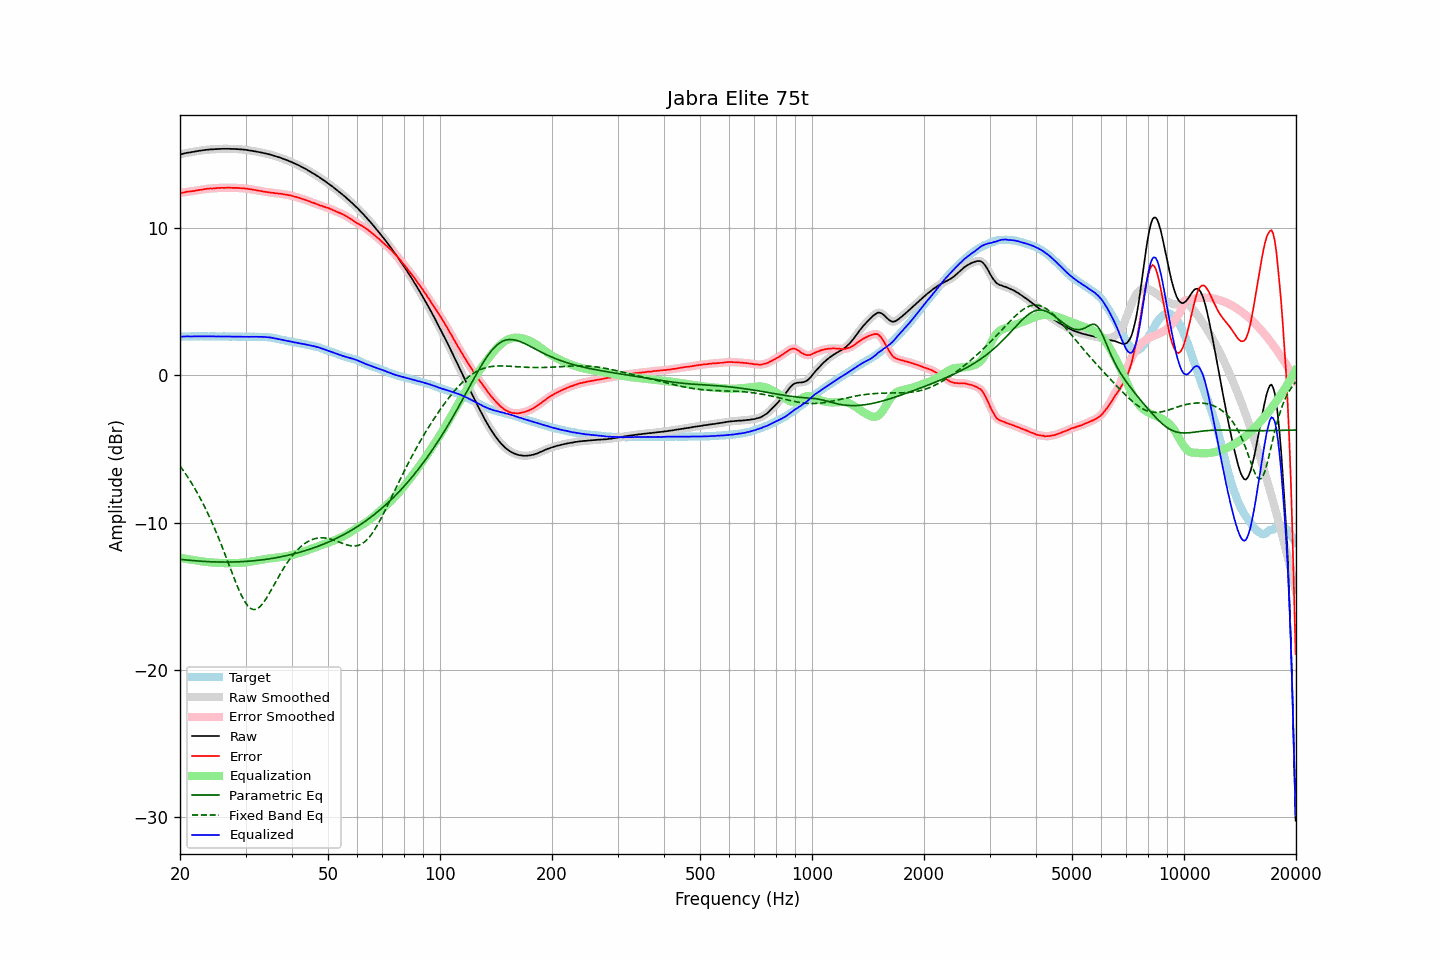

The file beside this chart, header and first rows:
frequency, raw, error, smoothed, error_smoothed, equalization, parametric_eq, fixed_band_eq, equalized_raw, equalized_smoothed, target
20.00, 15.02, 12.38, 15.02, 12.38, -12.39, -12.50, -6.15, 2.63, 2.62, 2.64
20.20, 15.05, 12.41, 15.05, 12.41, -12.41, -12.51, -6.30, 2.64, 2.64, 2.64
20.40, 15.08, 12.44, 15.08, 12.44, -12.43, -12.53, -6.46, 2.65, 2.64, 2.64
20.61, 15.10, 12.46, 15.10, 12.46, -12.45, -12.54, -6.61, 2.65, 2.65, 2.64
20.81, 15.13, 12.49, 15.13, 12.48, -12.47, -12.55, -6.77, 2.66, 2.65, 2.64
21.02, 15.15, 12.51, 15.15, 12.50, -12.49, -12.56, -6.94, 2.66, 2.65, 2.64
21.23, 15.16, 12.51, 15.16, 12.51, -12.51, -12.57, -7.11, 2.65, 2.65, 2.65
21.44, 15.18, 12.52, 15.18, 12.52, -12.53, -12.58, -7.28, 2.65, 2.65, 2.66
21.66, 15.20, 12.54, 15.20, 12.53, -12.54, -12.59, -7.46, 2.66, 2.66, 2.66
21.87, 15.22, 12.55, 15.22, 12.55, -12.56, -12.60, -7.65, 2.66, 2.66, 2.67
22.09, 15.24, 12.58, 15.24, 12.58, -12.57, -12.61, -7.83, 2.67, 2.67, 2.66
22.31, 15.26, 12.59, 15.26, 12.59, -12.59, -12.61, -8.03, 2.67, 2.67, 2.67
22.54, 15.28, 12.62, 15.28, 12.61, -12.61, -12.62, -8.23, 2.67, 2.67, 2.66
22.76, 15.29, 12.62, 15.29, 12.63, -12.63, -12.63, -8.43, 2.66, 2.66, 2.67
22.99, 15.31, 12.64, 15.31, 12.64, -12.65, -12.64, -8.64, 2.66, 2.66, 2.67
23.22, 15.32, 12.66, 15.32, 12.66, -12.66, -12.64, -8.86, 2.66, 2.66, 2.66
23.45, 15.34, 12.68, 15.34, 12.68, -12.68, -12.65, -9.08, 2.66, 2.66, 2.66
23.69, 15.35, 12.69, 15.35, 12.70, -12.69, -12.66, -9.31, 2.66, 2.66, 2.66
23.92, 15.36, 12.71, 15.36, 12.70, -12.70, -12.66, -9.54, 2.66, 2.66, 2.65
24.16, 15.37, 12.72, 15.37, 12.71, -12.71, -12.67, -9.78, 2.66, 2.66, 2.65
24.40, 15.37, 12.71, 15.37, 12.71, -12.72, -12.67, -10.02, 2.65, 2.66, 2.66
24.65, 15.38, 12.72, 15.38, 12.72, -12.73, -12.68, -10.27, 2.65, 2.65, 2.66
24.89, 15.39, 12.73, 15.39, 12.73, -12.73, -12.68, -10.52, 2.66, 2.65, 2.66
25.14, 15.39, 12.74, 15.39, 12.74, -12.74, -12.68, -10.78, 2.65, 2.65, 2.65
25.39, 15.40, 12.75, 15.40, 12.75, -12.74, -12.68, -11.05, 2.66, 2.65, 2.65
25.65, 15.40, 12.75, 15.40, 12.75, -12.75, -12.69, -11.32, 2.65, 2.65, 2.65
25.91, 15.41, 12.76, 15.41, 12.76, -12.76, -12.69, -11.59, 2.65, 2.65, 2.65
26.16, 15.41, 12.75, 15.41, 12.76, -12.76, -12.69, -11.88, 2.65, 2.65, 2.66
26.43, 15.41, 12.75, 15.41, 12.76, -12.76, -12.69, -12.16, 2.65, 2.65, 2.66
26.69, 15.41, 12.77, 15.41, 12.76, -12.76, -12.69, -12.44, 2.65, 2.65, 2.64
26.96, 15.41, 12.77, 15.41, 12.77, -12.76, -12.69, -12.73, 2.65, 2.65, 2.64
27.23, 15.41, 12.77, 15.41, 12.77, -12.76, -12.69, -13.02, 2.65, 2.64, 2.64
27.50, 15.40, 12.76, 15.40, 12.76, -12.76, -12.69, -13.31, 2.64, 2.64, 2.64
27.77, 15.40, 12.75, 15.40, 12.76, -12.76, -12.68, -13.59, 2.64, 2.64, 2.65
28.05, 15.40, 12.75, 15.40, 12.75, -12.76, -12.68, -13.87, 2.64, 2.64, 2.65
28.33, 15.39, 12.75, 15.39, 12.75, -12.75, -12.68, -14.15, 2.64, 2.64, 2.64
28.62, 15.39, 12.76, 15.39, 12.75, -12.75, -12.67, -14.41, 2.64, 2.64, 2.63
28.90, 15.38, 12.74, 15.38, 12.74, -12.74, -12.67, -14.66, 2.64, 2.64, 2.64
29.19, 15.37, 12.73, 15.37, 12.73, -12.74, -12.66, -14.90, 2.63, 2.64, 2.64
29.48, 15.36, 12.73, 15.36, 12.73, -12.73, -12.66, -15.12, 2.63, 2.63, 2.63
29.78, 15.35, 12.72, 15.35, 12.72, -12.72, -12.65, -15.32, 2.63, 2.63, 2.63
30.08, 15.34, 12.70, 15.34, 12.71, -12.70, -12.64, -15.49, 2.64, 2.63, 2.64
30.38, 15.32, 12.70, 15.32, 12.69, -12.69, -12.64, -15.64, 2.63, 2.63, 2.62
30.68, 15.30, 12.67, 15.30, 12.68, -12.68, -12.63, -15.75, 2.62, 2.63, 2.63
30.99, 15.29, 12.66, 15.29, 12.66, -12.66, -12.62, -15.85, 2.63, 2.63, 2.63
31.30, 15.27, 12.64, 15.27, 12.64, -12.64, -12.61, -15.89, 2.63, 2.63, 2.63
31.61, 15.25, 12.61, 15.25, 12.62, -12.62, -12.60, -15.92, 2.63, 2.63, 2.64
31.93, 15.23, 12.61, 15.23, 12.60, -12.60, -12.59, -15.90, 2.63, 2.63, 2.62
32.24, 15.21, 12.58, 15.21, 12.58, -12.58, -12.58, -15.86, 2.63, 2.63, 2.63
32.57, 15.19, 12.56, 15.19, 12.56, -12.56, -12.56, -15.78, 2.63, 2.63, 2.63
32.89, 15.17, 12.54, 15.17, 12.54, -12.54, -12.55, -15.69, 2.63, 2.63, 2.63
33.22, 15.15, 12.53, 15.15, 12.52, -12.52, -12.54, -15.57, 2.63, 2.62, 2.62
33.55, 15.12, 12.50, 15.12, 12.50, -12.50, -12.52, -15.43, 2.61, 2.62, 2.62
33.89, 15.10, 12.48, 15.10, 12.48, -12.49, -12.51, -15.27, 2.61, 2.61, 2.62
34.23, 15.07, 12.47, 15.07, 12.47, -12.47, -12.49, -15.10, 2.60, 2.60, 2.60
34.57, 15.05, 12.46, 15.05, 12.45, -12.45, -12.48, -14.92, 2.60, 2.59, 2.59
34.92, 15.02, 12.44, 15.02, 12.44, -12.44, -12.46, -14.73, 2.58, 2.58, 2.58
35.27, 14.99, 12.42, 14.99, 12.43, -12.42, -12.44, -14.54, 2.57, 2.57, 2.57
35.62, 14.96, 12.42, 14.96, 12.41, -12.41, -12.43, -14.34, 2.55, 2.55, 2.54
35.97, 14.92, 12.39, 14.92, 12.40, -12.40, -12.41, -14.14, 2.52, 2.52, 2.53
... 635 more rows
